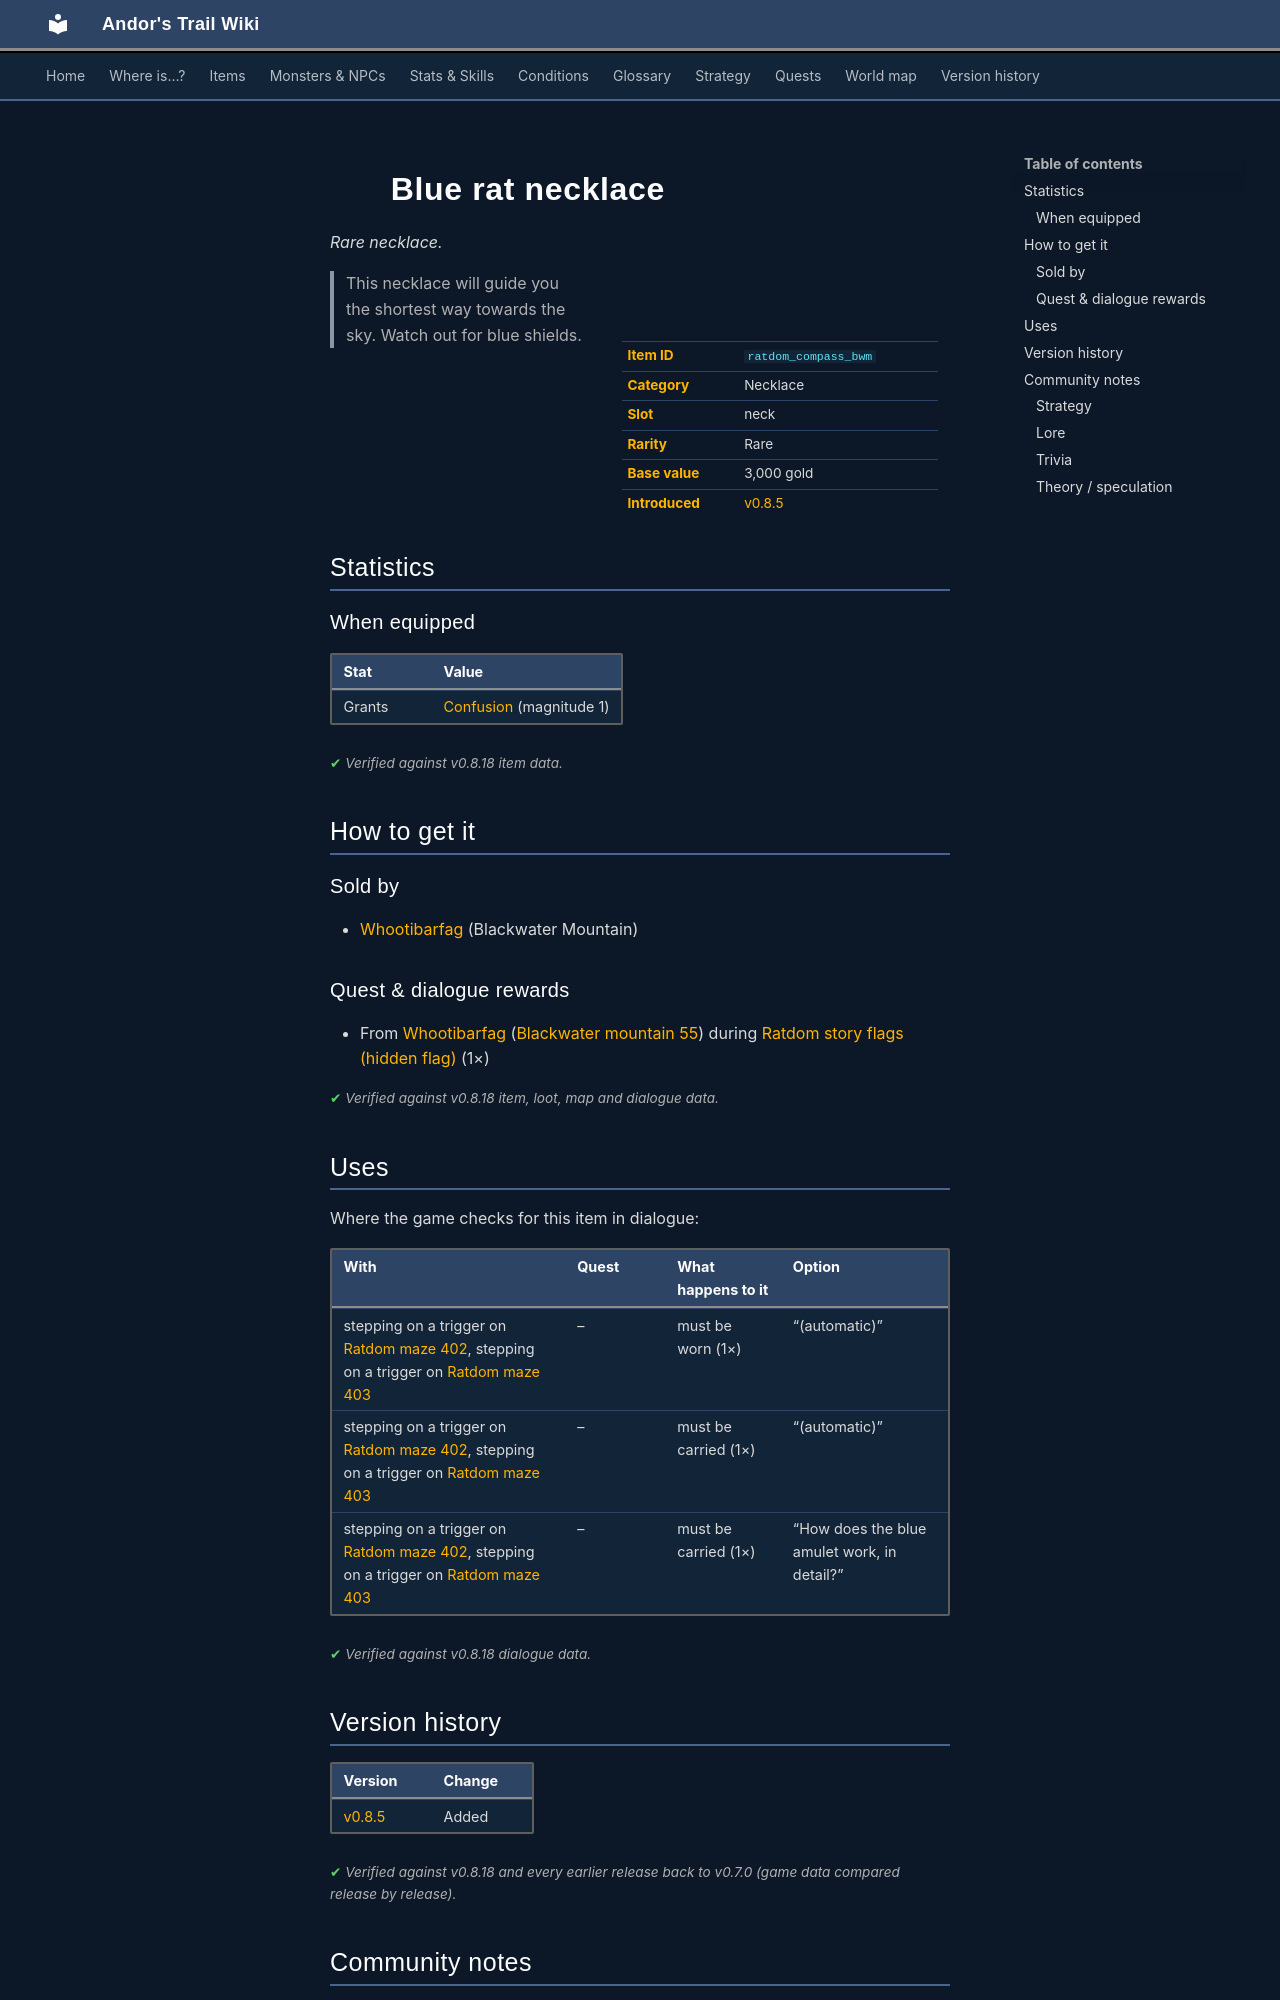

repository: asdfghjkl628/Andor-s-Trail-Wikiiii · page: items/ratdom_compass_bwm/index.html · generator: mkdocs

---
description: "Blue rat necklace is a rare necklace in Andor's Trail (Grants Confusion (magnitude 1)). How to get it: shops, quests and dialogue. This necklace will guide you the shortest way towards the sky. Watch out for blue shields."
---

# ![](../assets/icons/items/items_reterski_1_9.png){ .sprite } Blue rat necklace

*Rare necklace.*

<div class="infobox" markdown>

<p class="ib-img"><img class="sprite" src="../../assets/icons/items/items_reterski_1_9.png" alt=""></p>

| | |
|---|---|
| **Item ID** | `ratdom_compass_bwm` |
| **Category** | Necklace |
| **Slot** | neck |
| **Rarity** | Rare |
| **Base value** | 3,000 gold |
| **Introduced** | [v0.8.5](../versions/0.8.5.md) |

</div>

> This necklace will guide you the shortest way towards the sky.
Watch out for blue shields.

## Statistics

### When equipped

| Stat | Value |
|---|---|
| Grants | [Confusion](../conditions/confusion.md) (magnitude 1) |

<p class="verified">Verified against v0.8.18 item data.</p>

## How to get it

### Sold by

- [Whootibarfag](../monsters/whootibarfag.md) (Blackwater Mountain)

### Quest & dialogue rewards

- From [Whootibarfag](../monsters/whootibarfag.md) ([Blackwater mountain 55](../maps/blackwater_mountain55.md)) during [Ratdom story flags (hidden flag)](../quests/ratdom_nondisplay.md#stage-191) (1×)


<p class="verified">Verified against v0.8.18 item, loot, map and dialogue data.</p>

## Uses

Where the game checks for this item in dialogue:

| With | Quest | What happens to it | Option |
|---|---|---|---|
| stepping on a trigger on [Ratdom maze 402](../maps/ratdom_maze_402.md), stepping on a trigger on [Ratdom maze 403](../maps/ratdom_maze_403.md) | – | must be worn (1×) | “(automatic)” |
| stepping on a trigger on [Ratdom maze 402](../maps/ratdom_maze_402.md), stepping on a trigger on [Ratdom maze 403](../maps/ratdom_maze_403.md) | – | must be carried (1×) | “(automatic)” |
| stepping on a trigger on [Ratdom maze 402](../maps/ratdom_maze_402.md), stepping on a trigger on [Ratdom maze 403](../maps/ratdom_maze_403.md) | – | must be carried (1×) | “How does the blue amulet work, in detail?” |

<p class="verified">Verified against v0.8.18 dialogue data.</p>


## Version history

| Version | Change |
|---|---|
| [v0.8.5](../versions/0.8.5.md) | Added |

<p class="verified">Verified against v0.8.18 and every earlier release back to v0.7.0 (game data compared release by release).</p>


## Community notes

<small>Written by players, not generated from game data. **Strategy**: how and when to use it · **Lore**: the in-world story · **Trivia**: real-world facts, references, development history · **Theory / speculation**: unconfirmed ideas; may just be unfinished content</small>

### Strategy

*No notes yet. Contributions are welcome: [add a note](https://github.com/asdfghjkl628/Andor-s-Trail-Wikiiii/new/main/notes/items?filename=ratdom_compass_bwm.md&value=%23%23%20Strategy%0A%0A%3C%21--%20how%20and%20when%20to%20use%20it%20--%3E%0A%0A%23%23%20Lore%0A%0A%3C%21--%20the%20in-world%20story%20--%3E%0A%0A%23%23%20Trivia%0A%0A%3C%21--%20real-world%20facts%2C%20references%2C%20development%20history%20--%3E%0A%0A%23%23%20Theory%20/%20speculation%0A%0A%3C%21--%20unconfirmed%20ideas%3B%20may%20just%20be%20unfinished%20content%20--%3E%0A).*

### Lore

*No notes yet. Contributions are welcome: [add a note](https://github.com/asdfghjkl628/Andor-s-Trail-Wikiiii/new/main/notes/items?filename=ratdom_compass_bwm.md&value=%23%23%20Strategy%0A%0A%3C%21--%20how%20and%20when%20to%20use%20it%20--%3E%0A%0A%23%23%20Lore%0A%0A%3C%21--%20the%20in-world%20story%20--%3E%0A%0A%23%23%20Trivia%0A%0A%3C%21--%20real-world%20facts%2C%20references%2C%20development%20history%20--%3E%0A%0A%23%23%20Theory%20/%20speculation%0A%0A%3C%21--%20unconfirmed%20ideas%3B%20may%20just%20be%20unfinished%20content%20--%3E%0A).*
